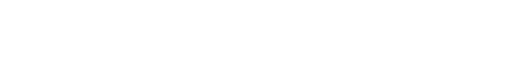
t = 0.00 s
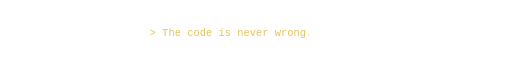
t = 1.50 s
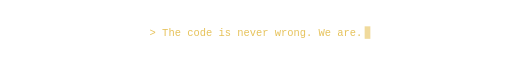
t = 3.20 s
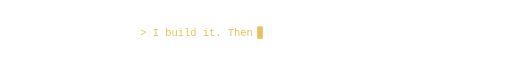
t = 5.01 s
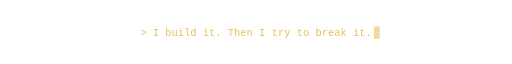
t = 6.80 s
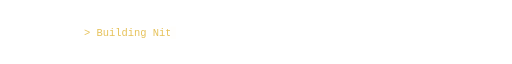
t = 8.51 s

The animated SVG that drew these frames (rendered in a browser with its animation timeline set to each time). Animation: 16 SMIL elements (animate=16); frames cover the first 8.51 s, repeats indefinitely.

<svg xmlns="http://www.w3.org/2000/svg" viewBox="0 0 900 60" width="900" height="60">
  <g font-family="Consolas, 'SFMono-Regular', Menlo, 'Courier New', monospace">
  <g opacity="0">
    <animate attributeName="opacity" values="0;0;1;1;1;0;0" keyTimes="0;0.0000;0.0006;0.1250;0.2250;0.2437;1" dur="16s" repeatCount="indefinite"/>
    <clipPath id="c0">
      <rect x="263" y="0" height="60" width="0">
        <animate attributeName="width" values="0;0;0;374;374;374;374" keyTimes="0;0.0000;0.0006;0.1250;0.2250;0.2437;1" dur="16s" repeatCount="indefinite"/>
      </rect>
    </clipPath>
    <text x="263" y="37" font-size="20" textLength="374" lengthAdjust="spacingAndGlyphs"
          clip-path="url(#c0)" fill="#E6C25A">> The code is never wrong. We are.</text>
    <rect y="20" width="10" height="22" fill="#E6C25A" x="263">
      <animate attributeName="x" values="263;263;263;641;641;641;641" keyTimes="0;0.0000;0.0006;0.1250;0.2250;0.2437;1" dur="16s" repeatCount="indefinite"/>
      <animate attributeName="opacity" values="1;0;1" dur="1s" repeatCount="indefinite"/>
    </rect>
  </g>
  <g opacity="0">
    <animate attributeName="opacity" values="0;0;1;1;1;0;0" keyTimes="0;0.2500;0.2506;0.3750;0.4750;0.4938;1" dur="16s" repeatCount="indefinite"/>
    <clipPath id="c1">
      <rect x="246.5" y="0" height="60" width="0">
        <animate attributeName="width" values="0;0;0;407;407;407;407" keyTimes="0;0.2500;0.2506;0.3750;0.4750;0.4938;1" dur="16s" repeatCount="indefinite"/>
      </rect>
    </clipPath>
    <text x="246.5" y="37" font-size="20" textLength="407" lengthAdjust="spacingAndGlyphs"
          clip-path="url(#c1)" fill="#E6C25A">> I build it. Then I try to break it.</text>
    <rect y="20" width="10" height="22" fill="#E6C25A" x="246.5">
      <animate attributeName="x" values="246.5;246.5;246.5;657.5;657.5;657.5;657.5" keyTimes="0;0.2500;0.2506;0.3750;0.4750;0.4938;1" dur="16s" repeatCount="indefinite"/>
      <animate attributeName="opacity" values="1;0;1" dur="1s" repeatCount="indefinite"/>
    </rect>
  </g>
  <g opacity="0">
    <animate attributeName="opacity" values="0;0;1;1;1;0;0" keyTimes="0;0.5000;0.5006;0.6250;0.7250;0.7438;1" dur="16s" repeatCount="indefinite"/>
    <clipPath id="c2">
      <rect x="147.5" y="0" height="60" width="0">
        <animate attributeName="width" values="0;0;0;605;605;605;605" keyTimes="0;0.5000;0.5006;0.6250;0.7250;0.7438;1" dur="16s" repeatCount="indefinite"/>
      </rect>
    </clipPath>
    <text x="147.5" y="37" font-size="20" textLength="605" lengthAdjust="spacingAndGlyphs"
          clip-path="url(#c2)" fill="#E6C25A">> Building Nitrobase: self-hosted PaaS on your own VPS.</text>
    <rect y="20" width="10" height="22" fill="#E6C25A" x="147.5">
      <animate attributeName="x" values="147.5;147.5;147.5;756.5;756.5;756.5;756.5" keyTimes="0;0.5000;0.5006;0.6250;0.7250;0.7438;1" dur="16s" repeatCount="indefinite"/>
      <animate attributeName="opacity" values="1;0;1" dur="1s" repeatCount="indefinite"/>
    </rect>
  </g>
  <g opacity="0">
    <animate attributeName="opacity" values="0;0;1;1;1;0;0" keyTimes="0;0.7500;0.7506;0.8750;0.9750;0.9938;1" dur="16s" repeatCount="indefinite"/>
    <clipPath id="c3">
      <rect x="191.5" y="0" height="60" width="0">
        <animate attributeName="width" values="0;0;0;517;517;517;517" keyTimes="0;0.7500;0.7506;0.8750;0.9750;0.9938;1" dur="16s" repeatCount="indefinite"/>
      </rect>
    </clipPath>
    <text x="191.5" y="37" font-size="20" textLength="517" lengthAdjust="spacingAndGlyphs"
          clip-path="url(#c3)" fill="#E6C25A">> Reproduce first. Fix second. Ship with proof.</text>
    <rect y="20" width="10" height="22" fill="#E6C25A" x="191.5">
      <animate attributeName="x" values="191.5;191.5;191.5;712.5;712.5;712.5;712.5" keyTimes="0;0.7500;0.7506;0.8750;0.9750;0.9938;1" dur="16s" repeatCount="indefinite"/>
      <animate attributeName="opacity" values="1;0;1" dur="1s" repeatCount="indefinite"/>
    </rect>
  </g>
  </g>
</svg>
